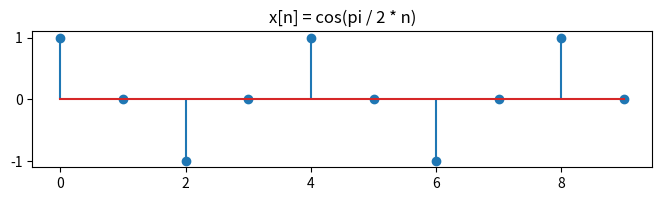

The script that saved this image: (Note: this script raises an exception after producing the figure.)
import numpy as np
import matplotlib.pyplot as plt

n=np.arange(0,10)

#define signals
omega = np.pi / 2
x = np.cos(omega * n)

omega1 = np.pi / 4
x1 = np.cos(omega1 * n)

omega2 = np.pi
x2 = np.cos(omega2 * n)

#plotting
plt.figure(figsize=(8, 6))

plt.subplot(3,1,1)
plt.stem(n, x)
plt.title("x[n] = cos(pi / 2 * n)")
plt.ylim([-1.2, 1,2])
plt.grid(True)

plt.subplot(3,1,2)
plt.stem(n, x1)
plt.title("x[n] = cos(pi / 4 * n)")
plt.ylim([-1.2, 1,2])
plt.grid(True)

plt.subplot(3,1,3)
plt.stem(n, x2)
plt.title("x[n] = cos(pi * n)")
plt.ylim([-1.2, 1,2])
plt.grid(True)

plt.tight_layout()
plt.show()